pico-8 play session: hold → + tap 🅾

[t = 1 s] hold → ~1s, tap 🅾 ~2×
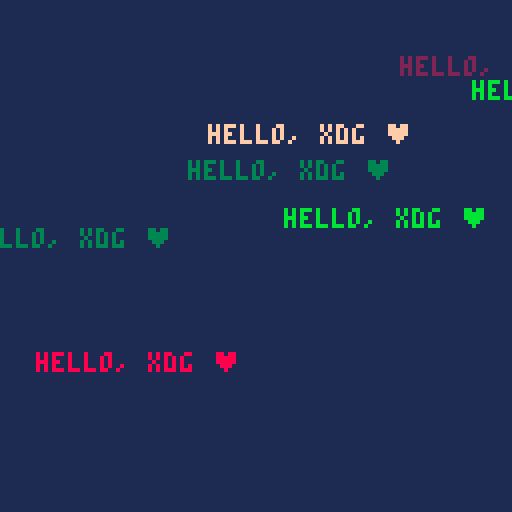
[t = 2 s] hold → ~2s, tap 🅾 ~4×
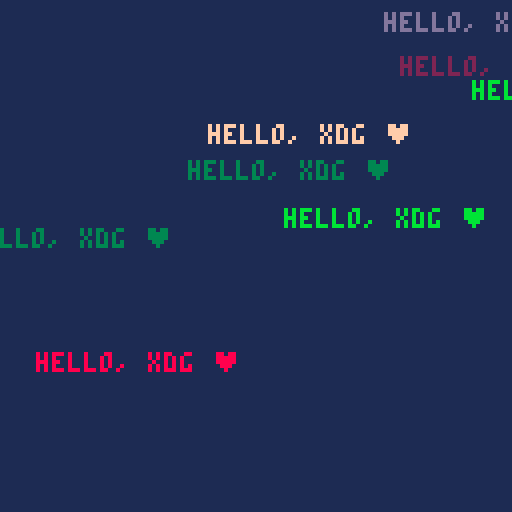
[t = 6 s] hold → ~6s, tap 🅾 ~10×
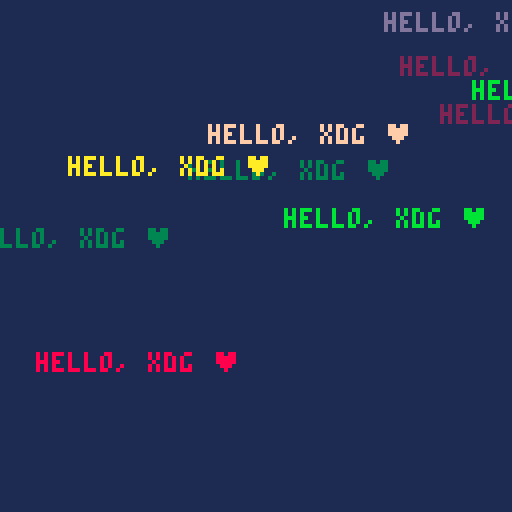
[t = 8 s] hold → ~8s, tap 🅾 ~14×
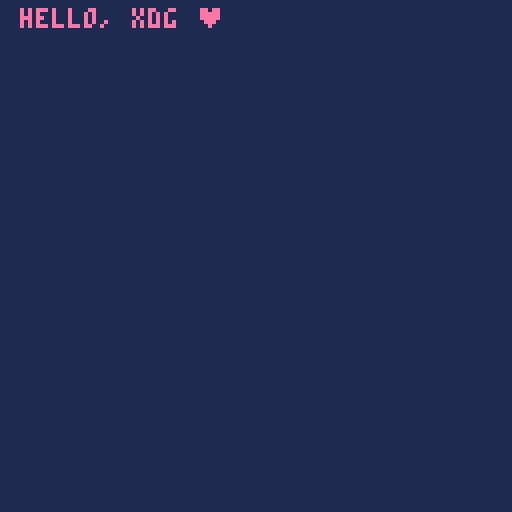

pico-8 cartridge
version 43
__lua__
-- hello, world

t = "hello, xdg ♥"
i = 0   -- hello count
tw = print(s,0,-8)  -- t width
th = 8 -- t height
sw = 128  -- screen width
sh = 128  -- screen height
b = 1  -- bg colour
d = 5  -- delay

cls(b)
repeat
  -- say hi ♥
  x = rnd(sw + tw) - tw/2
  y = rnd(sh + th) - th/2
  c = rnd(14)+2
  print(t, x, y, c)

  -- wait a few frames
  for j=0,d do
    flip()
  end

  -- two timed display modes
  -- clear screen regularly
  i += 1
  if i > 20 then
    i = 0
    d = 5
  elseif i == 10 then
    d = 20
  elseif i > 10 then
    cls(b)
  end
until false
__gfx__
80800bb000aaaa000000000000000000000000000000000000000000000000000000000000000000000000000000000000000000000000000000000000000000
08000b0b0a2aa2a00000000000000000000000000000000000000000000000000000000000000000000000000000000000000000000000000000000000000000
08000b0baa2aa2aa0000000000000000000000000000000000000000000000000000000000000000000000000000000000000000000000000000000000000000
80800bb0aaaaaaaa0000000000000000000000000000000000000000000000000000000000000000000000000000000000000000000000000000000000000000
000cc000a2aaaa2a0000000000000000000000000000000000000000000000000000000000000000000000000000000000000000000000000000000000000000
00c00000a222222a0000000000000000000000000000000000000000000000000000000000000000000000000000000000000000000000000000000000000000
00c0c0000a2882a00000000000000000000000000000000000000000000000000000000000000000000000000000000000000000000000000000000000000000
000cc00000aaaa000000000000000000000000000000000000000000000000000000000000000000000000000000000000000000000000000000000000000000
